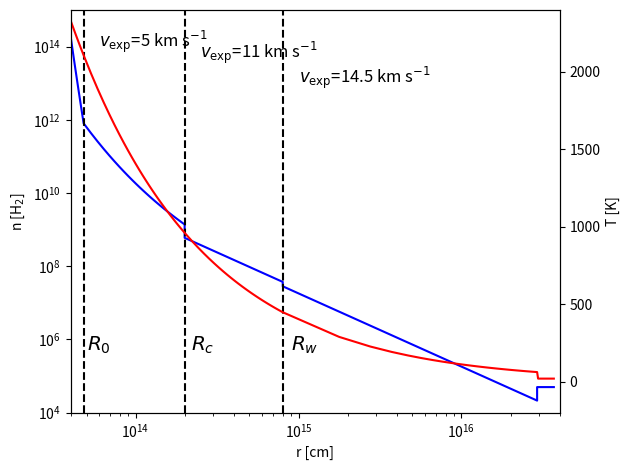

Generate this figure with matplotlib:
import numpy as np
import matplotlib.pyplot as pl

yearInSec = 365.0*24.0*3600.0
solarMassPerYear = 1.99e33 / yearInSec
RStar = 4e13
TStar = 2330.0
MStar = 0.8 * 1.99e33
R0 = 1.2 * RStar
Rc = 5 * RStar
Rw = 20.0 * RStar
vexp = 14.5 * 1e5
vturb = 1.0
MLoss = 2e-5 * solarMassPerYear
G = 6.67259e-8
k = 1.381e-16
mg = 2.3 * 1.6605402e-24
alpha = 0.55
nStar = 1.8e14
gamma = 0.89
dStar = 130  # pc
dShellIn = 15.0 * dStar / 206265.0 * 3.08e18
dShellOut = 19.0 * dStar / 206265.0 * 3.08e18

n = [10,30,30,30,20]

B = np.ones(sum(n)) * 0.1

vexp1 = np.ones(n[0]) * 0.0
vexp2 = np.ones(n[1]) * 5.0 * 1e5
vexp3 = np.ones(n[2]) * 11.0 * 1e5
vexp4 = np.ones(n[3]) * 14.5 * 1e5
vexp5 = np.ones(n[4]) * 14.5 * 1e5

r1 = np.linspace(RStar,R0,n[0])
r2 = np.linspace(R0,Rc,n[1])
r3 = np.linspace(Rc,Rw,n[2])
r4 = np.linspace(Rw,dShellIn,n[3])
r5 = np.linspace(dShellIn,dShellOut,n[4])

n3 = MLoss / (4.0*np.pi*r3**2 * mg * vexp3)
n4 = MLoss / (4.0*np.pi*r4**2 * mg * vexp4)
n5 = np.ones(n[4]) * 5e4
TDust3 = 800.0 * (r3/Rc)**(-0.375)
TDust4 = np.zeros(n[3])
TDust5 = np.zeros(n[4])

t = G * MStar * mg / (k * TStar * RStar * (1.0-alpha)) * (1.0 - (RStar/r1)**(1-alpha))
n1 = nStar * (r1 / RStar)**alpha * np.exp(-t)
TDust1 = np.zeros(n[0])

t = G * MStar * mg * (1.0-gamma**2) / (k * TStar * RStar**alpha * R0**(1.0-alpha) * (1.0-alpha)) * (1.0 - (r2/R0)**(alpha-1.0))
n2 = n1[-1] * np.exp(-t)
TDust2 = np.zeros(n[1])

r = np.concatenate((r1,r2,r3,r4,r5))
n = np.concatenate((n1,n2,n3,n4,n5))
TDust = np.concatenate((TDust1,TDust2,TDust3,TDust4,TDust5))
v = np.concatenate((vexp1,vexp2,vexp3,vexp4,vexp5))

u, order = np.unique(r, return_index=True)

CNAbundance = np.zeros(r.size)
CNAbundance[(r < 2.0*RStar)] = 8e-6
CNAbundance[( (r > 2.0*RStar) & (r < 2.5*RStar) )] = 1e-6
CNAbundance[( (r > 2.5*RStar) & (r < dShellIn))] = 0.0
CNAbundance[( (r > dShellIn) )] = 1e-5

pl.close('all')
fig, ax1 = pl.subplots()
ax1.loglog(r, n, 'b')
# ax1.loglog(r, CNAbundance * n, 'g')
ax1.set_xlabel('r [cm]')
# Make the y-axis label and tick labels match the line color.
ax1.set_ylabel(r'n [H$_2$]')
#for tl in ax1.get_yticklabels():
    #tl.set_color('b')
ax1.set_ylim([1e4,1e15])

Tk = TStar * (r/RStar)**(-0.55)
Tk[(r > dShellIn)] = 20.0

ax2 = ax1.twinx()
ax2.plot(r, Tk, 'r')
ax2.set_ylabel('T [K]')
#for tl in ax2.get_yticklabels():
    #tl.set_color('r')
ax1.set_xlim([4e13,4e16])
ax2.set_ylim([-200,2400])
ax1.axvline(R0, color='k', linestyle='--')
ax1.axvline(Rc, color='k', linestyle='--')
ax1.axvline(Rw, color='k', linestyle='--')
ax1.annotate(r'$v_\mathrm{exp}$=5 km s$^{-1}$', (6e13,1e14), size='large')
ax1.annotate(r'$v_\mathrm{exp}$=11 km s$^{-1}$', (2.5e14,5e13), size='large')
ax1.annotate(r'$v_\mathrm{exp}$=14.5 km s$^{-1}$', (1e15,1e13), size='large')
ax1.annotate(r'$R_0$', (5e13,5e5), size='x-large')
ax1.annotate(r'$R_c$', (2.2e14,5e5), size='x-large')
ax1.annotate(r'$R_w$', (9e14,5e5), size='x-large')
pl.tight_layout()
pl.savefig('model.pdf')

f = open('modelWithShell100mG1e-5.atmos', 'w')
f.write("r [cm]      n[cm^-3]     n(CN) [cm^-3]  Tk [K]    Tdust[K]     v[km/s]    B[G]\n")
f.write(str(r.size)+'\n')
for j in range(order.size):
	i = order[j]
	f.write("{0:10.3e}  {1:10.3e}  {2:10.3e}  {3:10.3f}  {4:10.3f}  {5:10.3f}  {6:10.3f}\n".format(r[i], n[i], CNAbundance[i], Tk[i], TDust[i], v[i]*1e-5, B[i]))
f.close()
